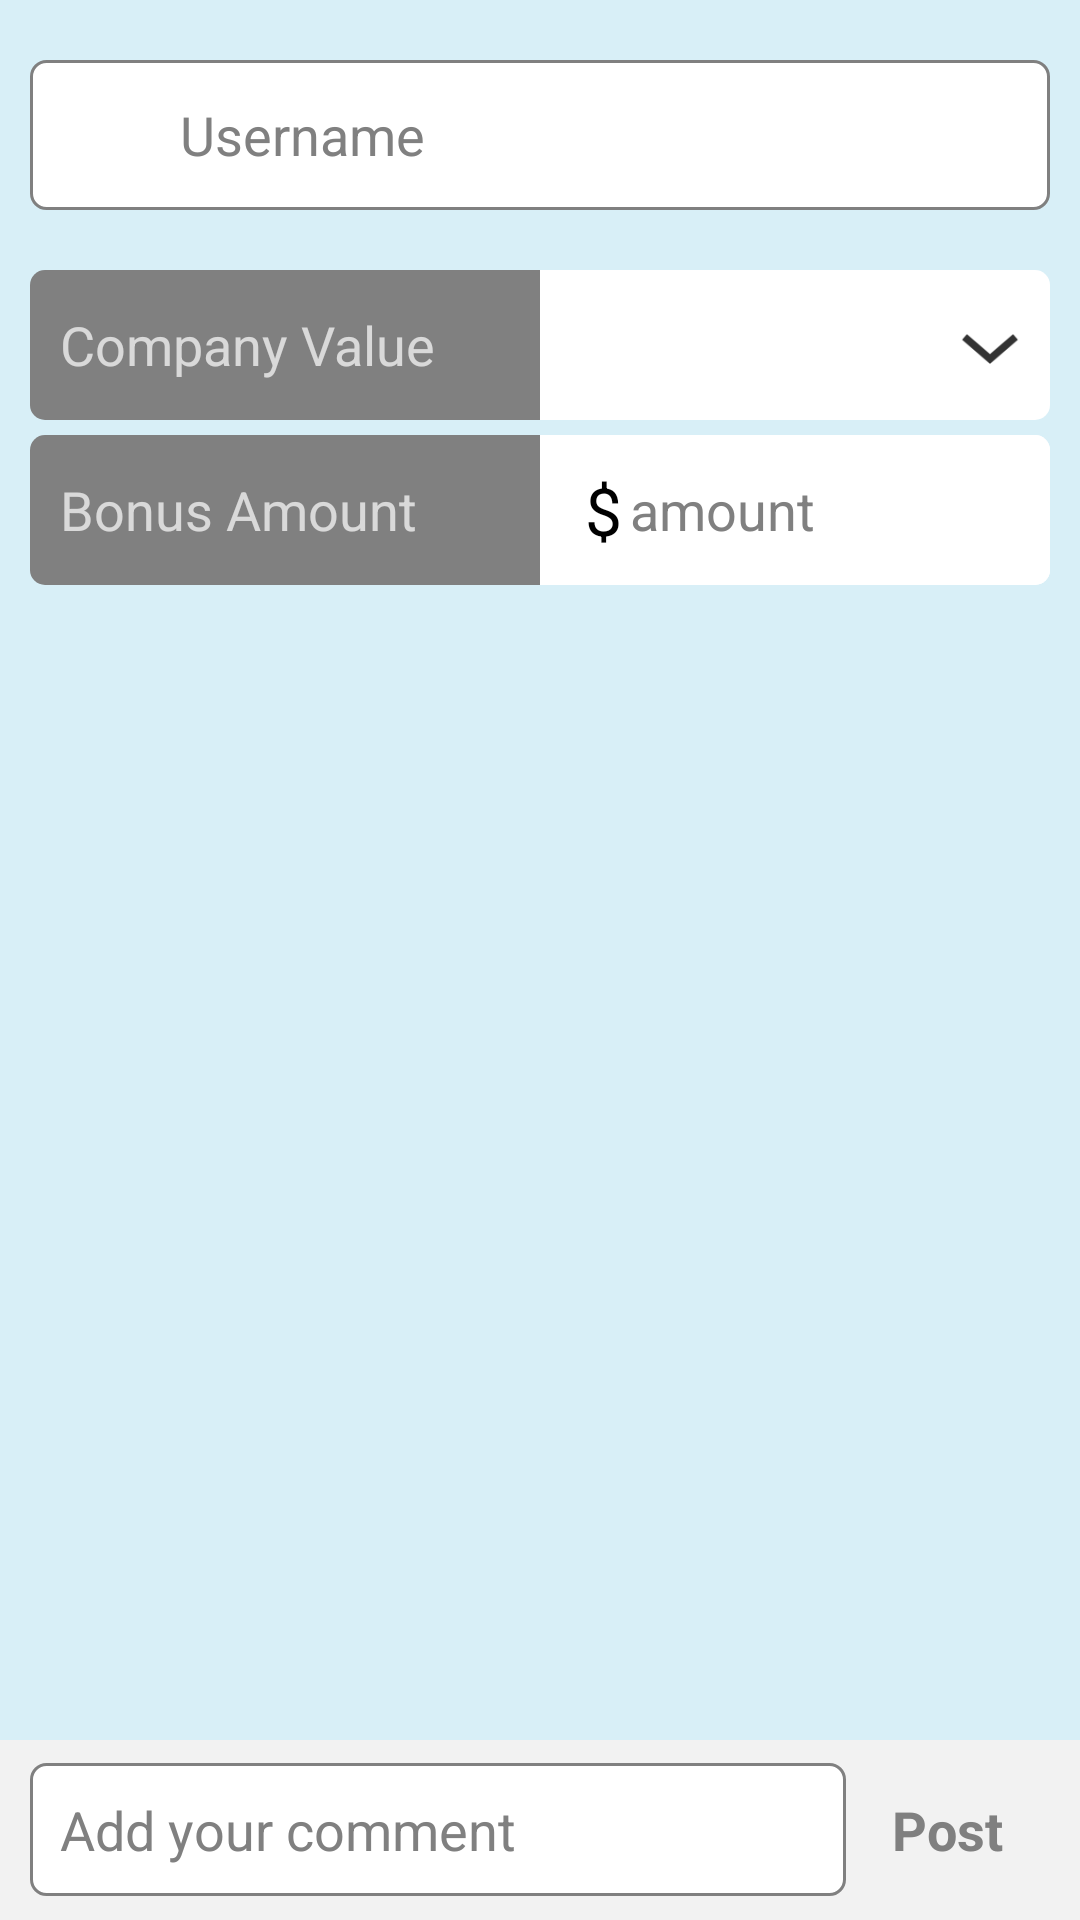

This screen was rendered from an Android layout file. Write that file and the resources it references.
<!-- AndroidManifest.xml: application theme AppTheme -->
<!-- res/layout/fragment_thanks.xml -->
<?xml version="1.0" encoding="utf-8"?>
<RelativeLayout xmlns:android="http://schemas.android.com/apk/res/android"
    xmlns:tools="http://schemas.android.com/tools"
    android:layout_width="match_parent"
    android:layout_height="match_parent"
    android:orientation="vertical"
    android:background = "#d8eff7"
    tools:context="com.motivosity.android.LoginActivity">


    <EditText
        android:layout_width="fill_parent"
        android:layout_height="50dp"
        android:id="@+id/userName"
        android:gravity="center_vertical"
        android:layout_alignParentStart="true"
        android:layout_marginLeft="10dp"
        android:layout_marginRight="10dp"
        android:paddingLeft="50dp"
        android:layout_marginTop="20dp"
        android:background="@drawable/thanks_textfield_back_design"
        android:hint="Username"
        android:textColor="@color/Black"
        android:singleLine="true"
        android:inputType="textFilter" />

    <RelativeLayout
        android:layout_width="50dp"
        android:layout_height="50dp"
        android:layout_alignTop="@+id/userName"
        android:layout_alignStart="@+id/userName"
        android:gravity="center_vertical|center_horizontal">

        <ImageView
            android:layout_width="fill_parent"
            android:layout_height="fill_parent"
            android:id="@+id/userAvatar"
            android:layout_margin="8dp"
            android:background="@drawable/thanks_avatar_image_back"
            android:padding="2dp"
            android:visibility="invisible" />
    </RelativeLayout>

    <LinearLayout
        android:orientation="horizontal"
        android:layout_width="match_parent"
        android:layout_height="wrap_content"
        android:layout_marginLeft="10dp"
        android:layout_marginRight="10dp"
        android:gravity="center_vertical"
        android:weightSum="2"
        android:layout_marginTop="20dp"
        android:id="@+id/linearLayout"
        android:layout_below="@+id/userName">

        <TextView
            android:layout_width="0dp"
            android:layout_height="50dp"
            android:textAppearance="?android:attr/textAppearanceMedium"
            android:text="Company Value"
            android:id="@+id/textView8"
            android:layout_weight="1"
            android:gravity="center_vertical"
            android:paddingLeft="10dp"
            android:background="@drawable/thanks_label_back_design" />

        <RelativeLayout
            android:orientation="horizontal"
            android:layout_width="0dp"
            android:layout_height="50dp"
            android:layout_weight="1"
            android:background="@drawable/thanks_linear_back_design"
            android:gravity="center_vertical"
            android:paddingTop="3dp">

            <Spinner
                android:layout_width="match_parent"
                android:layout_height="wrap_content"
                android:id="@+id/spinner"
                android:gravity="center_vertical"
                android:spinnerMode="dropdown"
                android:nestedScrollingEnabled="false"
                android:prompt="@string/company_init_value"
                android:background="#00FFFFFF"
                android:layout_alignTop="@+id/imageView"
                android:layout_alignParentStart="false"
                android:layout_toStartOf="@+id/imageView"
                android:layout_alignEnd="@+id/imageView"
                android:layout_marginRight="10dp" />

            <ImageView
                android:layout_width="30dp"
                android:layout_height="30dp"
                android:id="@+id/imageView"
                android:src="@drawable/ic_arrow_down"
                android:layout_marginRight="5dp"
                android:layout_centerVertical="true"
                android:layout_alignParentEnd="true" />

        </RelativeLayout>
    </LinearLayout>

    <LinearLayout
        android:orientation="horizontal"
        android:layout_width="match_parent"
        android:layout_height="wrap_content"
        android:layout_marginLeft="10dp"
        android:layout_marginRight="10dp"
        android:gravity="center_vertical"
        android:id="@+id/linearLayout2"
        android:layout_below="@+id/linearLayout"
        android:layout_centerHorizontal="true"
        android:layout_marginTop="5dp">
        <TextView
            android:layout_width="0dp"
            android:layout_height="50dp"
            android:textAppearance="?android:attr/textAppearanceMedium"
            android:text="Bonus Amount"
            android:id="@+id/textView9"
            android:layout_weight="1"
            android:background="@drawable/thanks_label_back_design"
            android:gravity="center_vertical"
            android:paddingLeft="10dp" />

        <RelativeLayout
            android:orientation="horizontal"
            android:layout_width="0dp"
            android:layout_height="50dp"
            android:layout_weight="1"
            android:background="@drawable/thanks_linear_back_design"
            android:gravity="center_vertical">

            <EditText
                android:layout_width="match_parent"
                android:layout_height="50dp"
                android:id="@+id/txtAmount"
                android:hint="amount"
                android:textColor="@color/Black"
                android:singleLine="true"
                android:paddingLeft="30dp"
                android:layout_centerVertical="true"
                android:layout_alignParentStart="true"
                android:numeric="integer"
                android:background="@drawable/thanks_linear_back_design" />

            <TextView
                android:layout_width="wrap_content"
                android:layout_height="wrap_content"
                android:text="$"
                android:id="@+id/txtDollar"
                android:textColor="@color/Black"
                android:layout_centerVertical="true"
                android:layout_alignParentStart="true"
                android:layout_marginLeft="15dp"
                android:textSize="22dp" />
        </RelativeLayout>
    </LinearLayout>

    <LinearLayout
        android:orientation="horizontal"
        android:layout_width="match_parent"
        android:layout_height="60dp"
        android:layout_alignParentBottom="true"
        android:layout_alignParentEnd="false"
        android:id="@+id/commentWrapper"
        android:background="#f2f2f2"
        android:layout_alignParentStart="false"
        android:paddingLeft="10dp"
        android:paddingRight="10dp"
        android:gravity="center_vertical">

        <RelativeLayout
            android:layout_width="0dp"
            android:layout_height="50dp"
            android:gravity="center_vertical"
            android:id="@+id/relativeLayout"
            android:layout_above="@+id/commentWrapper"
            android:layout_alignStart="@+id/linearLayout2"
            android:layout_weight="0.8">

            <EditText
                android:layout_width="match_parent"
                android:layout_height="wrap_content"
                android:id="@+id/txtComment"
                android:hint="Add your comment"
                android:textColor="@color/Black"
                android:singleLine="true"
                android:background="@drawable/thanks_textfield_back_design"
                android:padding="10dp"
                android:layout_alignParentBottom="false"
                android:layout_alignParentEnd="false"
                android:layout_alignParentTop="false"
                android:layout_alignParentLeft="false"
                android:gravity="center_vertical" />
        </RelativeLayout>

        <RelativeLayout
            android:layout_width="0dp"
            android:layout_height="match_parent"
            android:layout_weight="0.2"
            android:gravity="center_vertical">

            <TextView
                android:layout_width="wrap_content"
                android:layout_height="wrap_content"
                android:text="Post"
                android:id="@+id/txtPost"
                android:layout_alignParentBottom="true"
                android:layout_centerHorizontal="true"
                android:textColor="@color/Gray"
                android:textSize="18sp"
                android:textStyle="bold" />
        </RelativeLayout>
    </LinearLayout>

    <ListView
        android:layout_width="fill_parent"
        android:layout_height="150dp"
        android:id="@+id/listView2"
        android:layout_below="@+id/userName"
        android:layout_alignStart="@+id/userName"
        android:layout_marginRight="10dp"
        android:background="@color/DimGray"
        android:visibility="gone" />


</RelativeLayout>
<!-- resources referenced by this layout -->
<resources>
  <color name="Black">#000000</color>
  <color name="DimGray">#696969</color>
  <color name="Gray">#808080</color>
  <!-- drawable ic_arrow_down: png bitmap (drawable-mdpi, 302 bytes) -->
  <!-- drawable thanks_avatar_image_back (drawable) -->
  <?xml version="1.0" encoding="utf-8"?>
  <shape xmlns:android="http://schemas.android.com/apk/res/android">
      <solid android:color="@color/Gray"/>
      <corners android:radius="3dp" />
  </shape>
  <!-- drawable thanks_label_back_design (drawable) -->
  <?xml version="1.0" encoding="utf-8"?>
  <shape xmlns:android="http://schemas.android.com/apk/res/android">
      <solid android:color="@color/Gray"/>
      <corners
          android:topLeftRadius="5dp"
          android:bottomLeftRadius="5dp"/>
  </shape>
  <!-- drawable thanks_linear_back_design (drawable) -->
  <?xml version="1.0" encoding="utf-8"?>
  <shape xmlns:android="http://schemas.android.com/apk/res/android">
      <solid android:color="@color/White"/>
      <corners
          android:topRightRadius="5dp"
          android:bottomRightRadius="5dp"/>
  </shape>
  <!-- drawable thanks_textfield_back_design (drawable) -->
  <?xml version="1.0" encoding="utf-8"?>
  <shape xmlns:android="http://schemas.android.com/apk/res/android">
      <solid android:color="@color/White"/>
      <stroke android:width="1dip" android:color="@color/Gray"/>
      <corners android:radius="5dp" />
  </shape>
  <string name="company_init_value">Independence</string>
  <style name="AppTheme" parent="Theme.AppCompat.NoActionBar">
          
          <item name="android:textColorHint">@color/Gray</item>
          <item name="android:colorControlActivated">@color/Gray</item>
          <item name="android:colorControlHighlight">@color/Gray</item>
          <item name="android:colorControlNormal">@color/Black</item>
      </style>
  <color name="White">#FFFFFF</color>
</resources>
